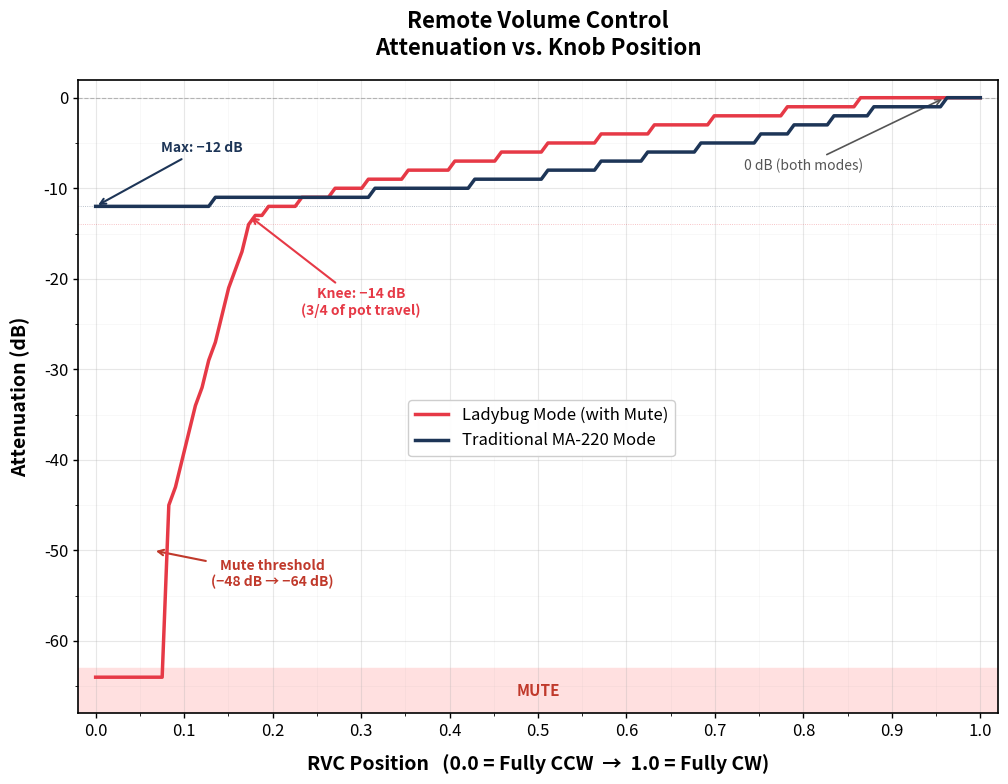

The matplotlib source for this figure: (Note: this script raises an exception after producing the figure.)
#!/usr/bin/env python3
"""
Plot RVC (Remote Volume Control) attenuation curves for both modes.
Faithfully models the integer arithmetic from the firmware in src/main.c.
"""

import numpy as np
import matplotlib.pyplot as plt
import matplotlib.ticker as ticker

# Traditional MA-220 lookup table (from firmware)
atten_lookup = [
    -12, -12, -12, -12, -12, -12, -12, -12, -12, -12,
    -12, -12, -12, -12, -12, -12, -12, -12, -11, -11,
    -11, -11, -11, -11, -11, -11, -11, -11, -11, -11,
    -11, -11, -11, -11, -11, -11, -11, -11, -11, -11,
    -11, -11, -10, -10, -10, -10, -10, -10, -10, -10,
    -10, -10, -10, -10, -10, -10, -10,  -9,  -9,  -9,
     -9,  -9,  -9,  -9,  -9,  -9,  -9,  -9,  -8,  -8,
     -8,  -8,  -8,  -8,  -8,  -8,  -7,  -7,  -7,  -7,
     -7,  -7,  -7,  -6,  -6,  -6,  -6,  -6,  -6,  -6,
     -6,  -5,  -5,  -5,  -5,  -5,  -5,  -5,  -5,  -5,
     -4,  -4,  -4,  -4,  -4,  -3,  -3,  -3,  -3,  -3,
     -3,  -2,  -2,  -2,  -2,  -2,  -2,  -1,  -1,  -1,
     -1,  -1,  -1,  -1,  -1,  -1,  -1,  -1,   0,   0,
      0,   0,   0,   0
]

positions = []
trad_atten = []
default_atten = []

for RVCval in range(134):
    # Position mapping: CW (position 1.0) = loud = RVCval 0
    #                   CCW (position 0.0) = quiet = RVCval 133
    position = 1.0 - RVCval / 133.0
    positions.append(position)

    # --- Traditional MA-220 Mode ---
    rvc_reversed = 0 if RVCval >= 133 else (133 - RVCval)
    trad_res = -atten_lookup[rvc_reversed]  # positive attenuation
    trad_atten.append(-trad_res)            # store as negative dB

    # --- Default (Ladybug) Mode with Mute ---
    # Linearize the audio-taper pot: linearPotVal = (RVCval * 255) / (255 - RVCval)
    top = (RVCval << 8) - RVCval   # RVCval * 255 (matches firmware bit shift)
    bot = 255 - RVCval
    if bot == 0:
        linearPotVal = 255
    else:
        linearPotVal = top // bot  # integer division (firmware uses SW divide)

    if linearPotVal > 255:
        linearPotVal = 255

    # Piecewise attenuation curve
    A = 3 * 64   # 192 - knee at 3/4 of linearized travel
    B = 14        # attenuation at knee (dB)
    C = 48        # attenuation at end of active range (dB)
    D = 236       # end guard band threshold
    E = 6         # start guard band threshold

    if linearPotVal < E:
        res = 0                                               # guard band: no atten
    elif linearPotVal > D:
        res = 64                                              # MUTE
    elif linearPotVal <= A:
        res = ((linearPotVal - E) * B) // A                   # gentle slope
    else:
        res = B + ((linearPotVal - A) * (C - B)) // (D - A)   # steep slope to mute

    default_atten.append(-res)

# Sort by position (ascending) for clean plotting
data = sorted(zip(positions, trad_atten, default_atten))
positions     = [d[0] for d in data]
trad_atten    = [d[1] for d in data]
default_atten = [d[2] for d in data]

# --- Publication-quality plot ---
plt.rcParams.update({
    'font.family': 'sans-serif',
    'font.size': 12,
    'axes.linewidth': 1.2,
    'xtick.major.width': 1.0,
    'ytick.major.width': 1.0,
    'xtick.minor.width': 0.6,
    'ytick.minor.width': 0.6,
})

fig, ax = plt.subplots(figsize=(10.24, 8.0), dpi=100)

# Shaded MUTE region
ax.axhspan(-68, -63, color='#FFE0E0', zorder=1)
ax.text(0.50, -65.5, 'MUTE', fontsize=11, color='#C0392B', fontweight='bold',
        ha='center', va='center', zorder=6)

# Plot curves
ax.plot(positions, default_atten, color='#E63946', linewidth=2.5,
        label='Ladybug Mode (with Mute)', zorder=5)
ax.plot(positions, trad_atten, color='#1D3557', linewidth=2.5,
        label='Traditional MA-220 Mode', zorder=5)

# Reference lines
ax.axhline(y=0,   color='gray', linewidth=0.8, linestyle='--', alpha=0.5, zorder=2)
ax.axhline(y=-12, color='#1D3557', linewidth=0.6, linestyle=':', alpha=0.4, zorder=2)
ax.axhline(y=-14, color='#E63946', linewidth=0.6, linestyle=':', alpha=0.4, zorder=2)

# Labels
ax.set_xlabel('RVC Position   (0.0 = Fully CCW  \u2192  1.0 = Fully CW)',
              fontsize=14, fontweight='bold', labelpad=10)
ax.set_ylabel('Attenuation (dB)', fontsize=14, fontweight='bold', labelpad=10)
ax.set_title('Remote Volume Control\nAttenuation vs. Knob Position',
             fontsize=16, fontweight='bold', pad=18)

# Axis limits and ticks
ax.set_xlim(-0.02, 1.02)
ax.set_ylim(-68, 2)
ax.xaxis.set_major_locator(ticker.MultipleLocator(0.1))
ax.xaxis.set_minor_locator(ticker.MultipleLocator(0.05))
ax.yaxis.set_major_locator(ticker.MultipleLocator(10))
ax.yaxis.set_minor_locator(ticker.MultipleLocator(5))

# Grid
ax.grid(which='major', alpha=0.30, linestyle='-', linewidth=0.8)
ax.grid(which='minor', alpha=0.12, linestyle='-', linewidth=0.5)

# Annotations
# Ladybug knee point (linearPotVal = 192 => RVCval ~ 110 => position ~ 0.17)
knee_pos = 1.0 - 110/133.0
ax.annotate('Knee: \u221214 dB\n(3/4 of pot travel)',
            xy=(knee_pos, -13), fontsize=10, color='#E63946',
            xytext=(0.30, -24),
            arrowprops=dict(arrowstyle='->', color='#E63946', lw=1.5),
            fontweight='bold', ha='center')

# Mute threshold
ax.annotate('Mute threshold\n(\u221248 dB \u2192 \u221264 dB)',
            xy=(0.065, -50), fontsize=10, color='#C0392B',
            xytext=(0.20, -54),
            arrowprops=dict(arrowstyle='->', color='#C0392B', lw=1.5),
            fontweight='bold', ha='center')

# Traditional max attenuation
ax.annotate('Max: \u221212 dB',
            xy=(0.0, -12), fontsize=10, color='#1D3557',
            xytext=(0.12, -6),
            arrowprops=dict(arrowstyle='->', color='#1D3557', lw=1.5),
            fontweight='bold', ha='center')

# 0 dB at CW
ax.annotate('0 dB (both modes)',
            xy=(0.96, 0), fontsize=10, color='#555555',
            xytext=(0.80, -8),
            arrowprops=dict(arrowstyle='->', color='#555555', lw=1.2),
            ha='center')

# Legend
ax.legend(fontsize=12, loc='center left', framealpha=0.95,
          edgecolor='#CCCCCC', fancybox=True, shadow=False,
          bbox_to_anchor=(0.35, 0.45))

plt.tight_layout()
plt.savefig('/Users/<user>/____MIXER_PROJECT/___NEXT GENERATION/mainboard1/rvc_curves.png',
            dpi=100, bbox_inches='tight', facecolor='white')
print("Saved: rvc_curves.png (1024x800)")
plt.close()
